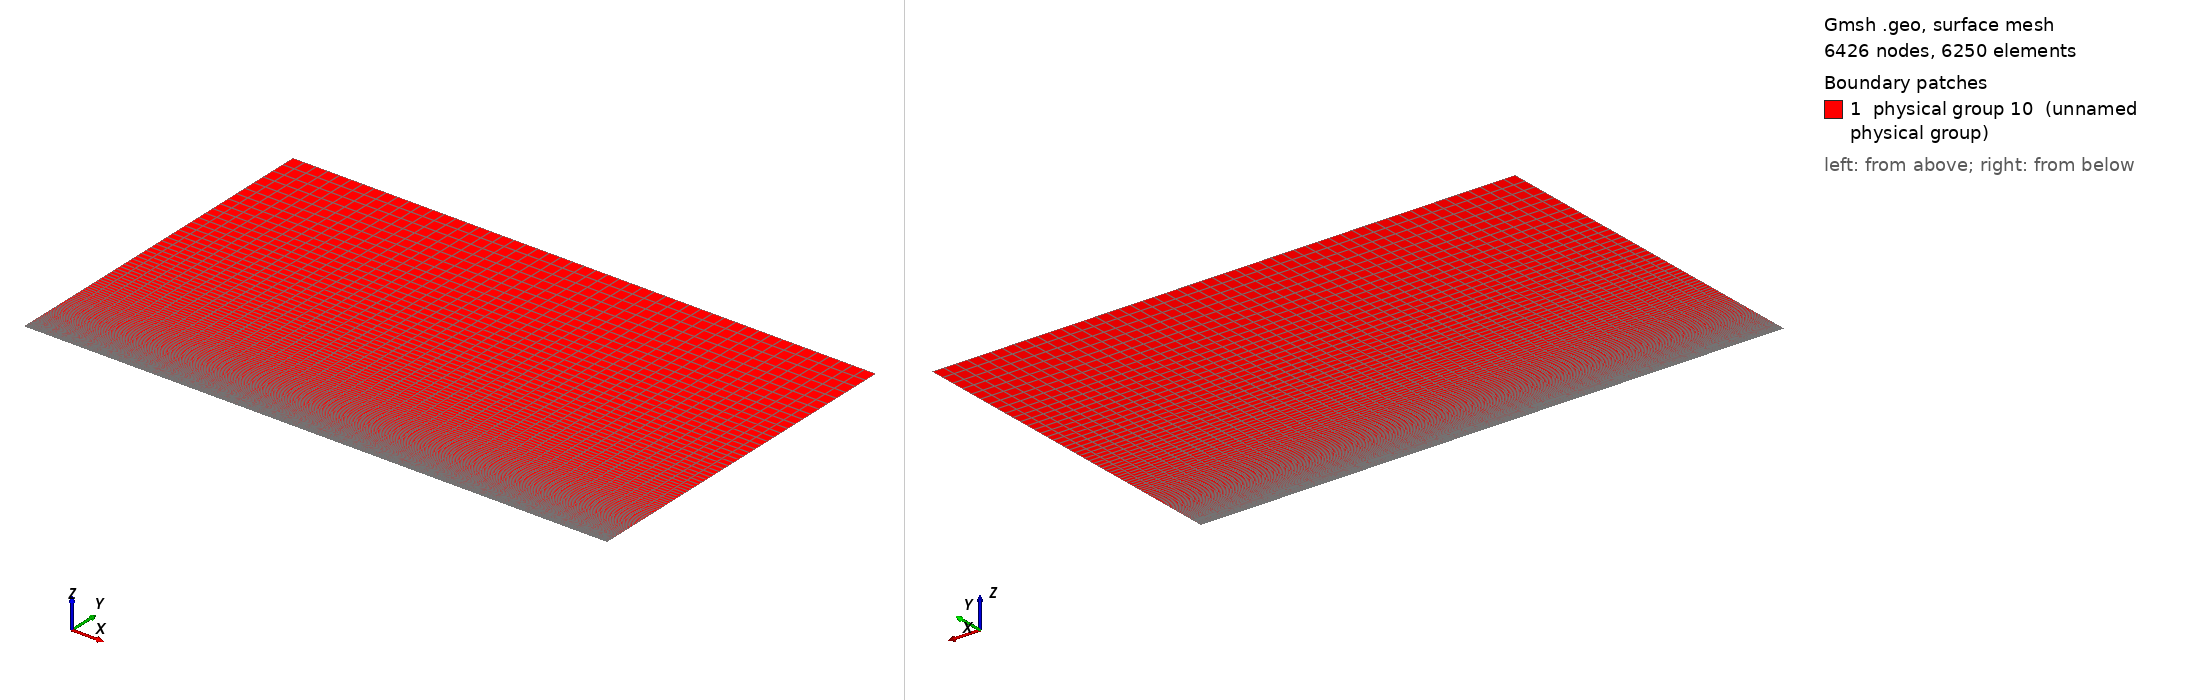

Gmsh geometry script, surface-meshed: 6426 nodes, 6250 surface elements. Boundary patches (legend numbers): 1 physical group 10 (unnamed physical group). Left view from above one corner, right view from below the opposite corner. Legend entries are the model's physical surfaces. The drawing asked Gmsh for element sizes between 1% and 20% of the model's largest extent; the script's own settings can give other sizes.

=== boundaryLayerLast2.geo (drawn) ===
// Gmsh project created on Wed Apr 06 17:26:11 2016
nbx1 = 6; nbx2 = 46; nby = 126;
Lx1 = 0.05; Lx2 = 0.45; Ly = 0.3;

//Def geometrie
Point(1) = {0, 0, 0};
Point(2) = {Lx1+Lx2, 0, 0};
Point(3) = {Lx1+Lx2, Ly, 0};
Point(4) = {0, Ly, 0};
Point(5) = {Lx1, 0, 0};
Point(6) = {Lx1, Ly, 0};
Line(1) = {1,5};
Line(2) = {5,2};
Line(3) = {2,3};
Line(4) = {3,6};
Line(5) = {6,4};
Line(6) = {4,1};
Line(7) = {5,6};

Line Loop(8) = {6, 1, 7, 5};
Plane Surface(9) = {8};
Line Loop(10) = {7, -4, -3, -2};
Plane Surface(11) = {10};

//Maillage
Transfinite Line {1,5} = nbx1;
Transfinite Line {2,4} = nbx2;
Transfinite Line {-6,7,3} = nby Using Progression 1.04;
Transfinite Surface  {9,11};
Recombine Surface {9,11};

//Physical groups
Physical Line(1) = {6}; //Inj
Physical Line(2) = {3, 4, 5}; //Sortie (ou abs)
Physical Line(3) = {2}; //mur
Physical Line(4) = {1}; //Abs
surfaceFluide = 10;
Physical Surface(surfaceFluide) = {9, 11};
